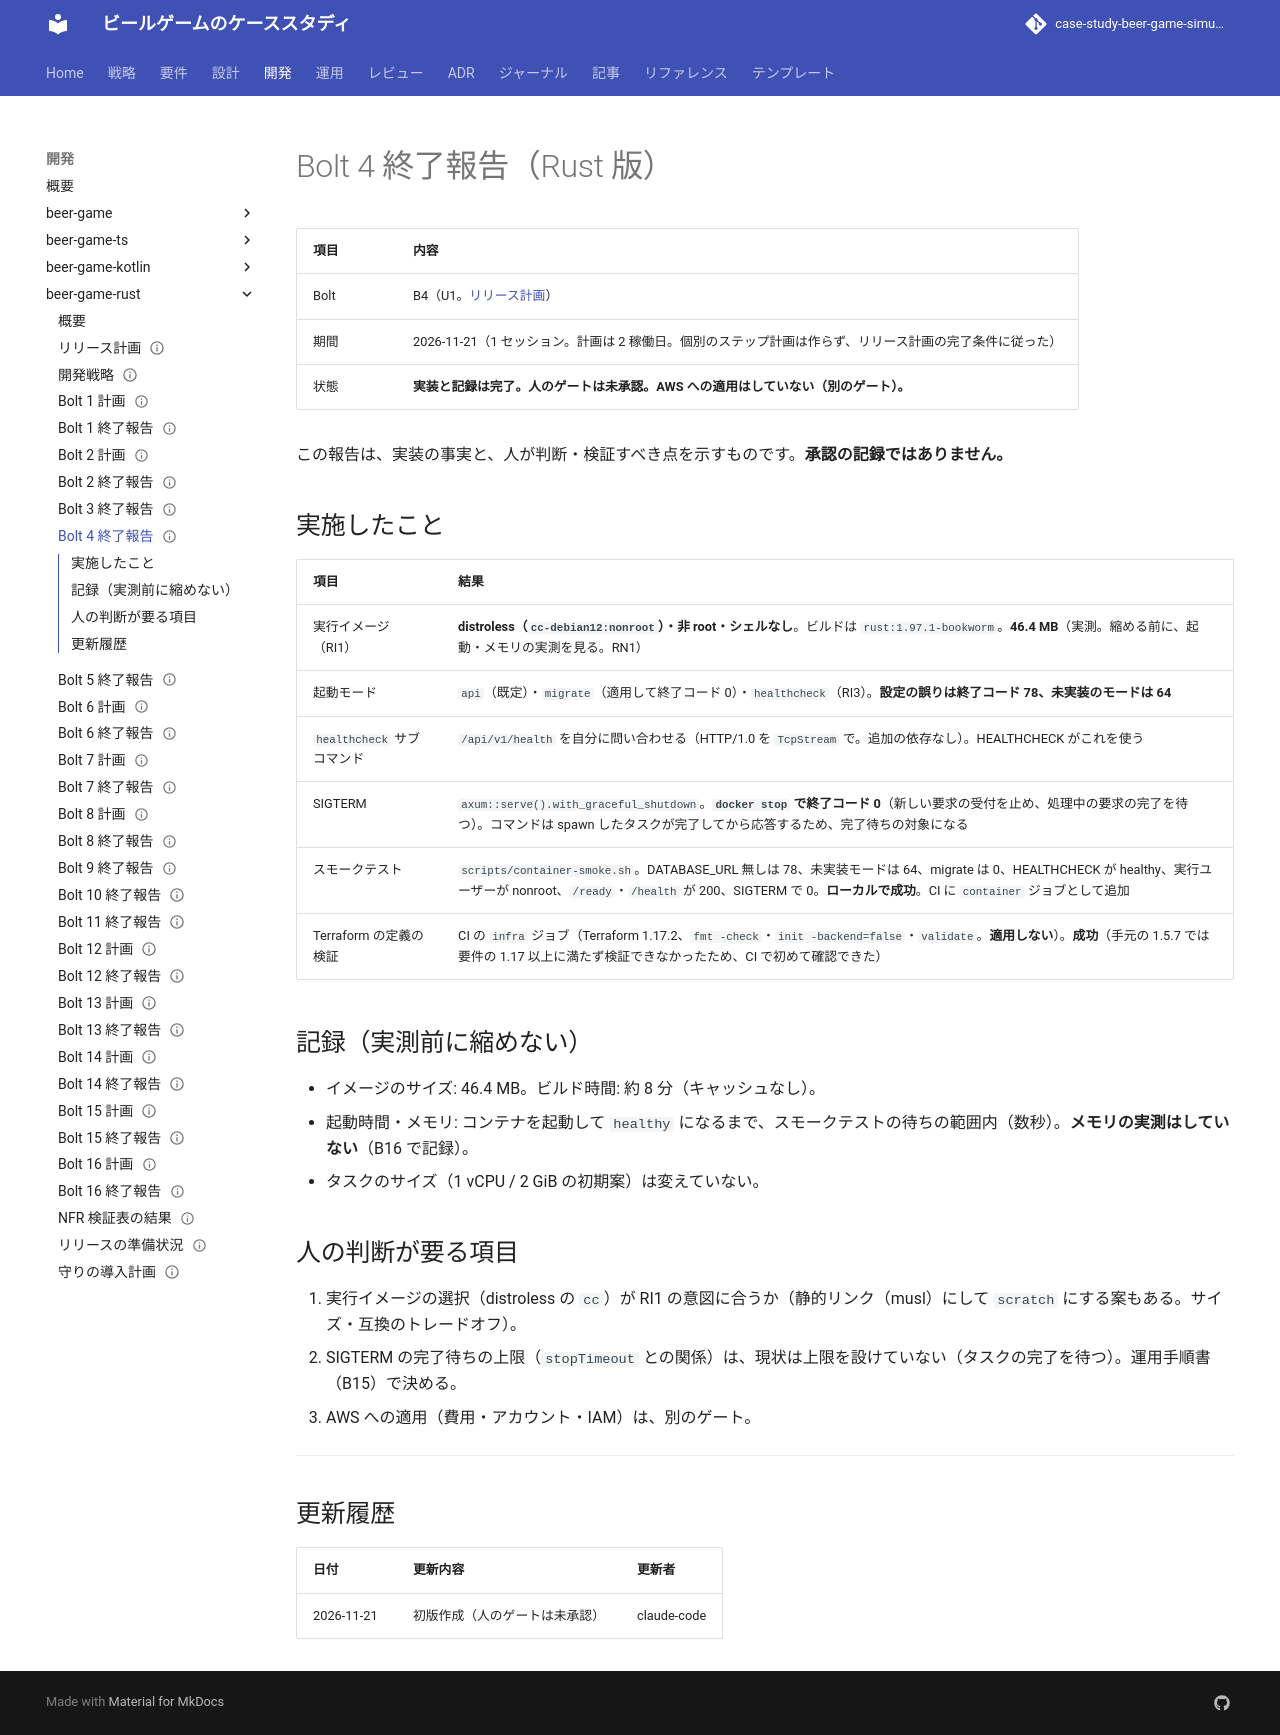

repository: k2works/case-study-beer-game-simulation · page: development/beer-game-rust/bolt_4_report/index.html · generator: mkdocs

---
type: Reference
title: "Bolt 4 終了報告 - コンテナ・デプロイの定義（Rust 版）"
description: "beer-game-rust の Bolt 4 の結果。実行イメージ、起動モード、SIGTERM、スモークテスト、Terraform の検証、サイズ・起動・メモリの記録。"
tags: [report, plan]
status: draft
generated: { by: claude-code/claude-sonnet-5-5, at: 2026-11-21T08:08:52Z }
---

# Bolt 4 終了報告（Rust 版）

| 項目 | 内容 |
| :--- | :--- |
| Bolt | B4（U1。[リリース計画](./release_plan.md)） |
| 期間 | 2026-11-21（1 セッション。計画は 2 稼働日。個別のステップ計画は作らず、リリース計画の完了条件に従った） |
| 状態 | **実装と記録は完了。人のゲートは未承認。AWS への適用はしていない（別のゲート）。** |

この報告は、実装の事実と、人が判断・検証すべき点を示すものです。**承認の記録ではありません。**

## 実施したこと

| 項目 | 結果 |
| :--- | :--- |
| 実行イメージ（RI1） | **distroless（`cc-debian12:nonroot`）・非 root・シェルなし**。ビルドは `rust:1.97.1-bookworm`。**46.4 MB**（実測。縮める前に、起動・メモリの実測を見る。RN1） |
| 起動モード | `api`（既定）・`migrate`（適用して終了コード 0）・`healthcheck`（RI3）。**設定の誤りは終了コード 78、未実装のモードは 64** |
| `healthcheck` サブコマンド | `/api/v1/health` を自分に問い合わせる（HTTP/1.0 を `TcpStream` で。追加の依存なし）。HEALTHCHECK がこれを使う |
| SIGTERM | `axum::serve().with_graceful_shutdown`。**`docker stop` で終了コード 0**（新しい要求の受付を止め、処理中の要求の完了を待つ）。コマンドは spawn したタスクが完了してから応答するため、完了待ちの対象になる |
| スモークテスト | `scripts/container-smoke.sh`。DATABASE_URL 無しは 78、未実装モードは 64、migrate は 0、HEALTHCHECK が healthy、実行ユーザーが nonroot、`/ready`・`/health` が 200、SIGTERM で 0。**ローカルで成功**。CI に `container` ジョブとして追加 |
| Terraform の定義の検証 | CI の `infra` ジョブ（Terraform 1.17.2、`fmt -check`・`init -backend=false`・`validate`。**適用しない**）。**成功**（手元の 1.5.7 では要件の 1.17 以上に満たず検証できなかったため、CI で初めて確認できた） |

## 記録（実測前に縮めない）

- イメージのサイズ: 46.4 MB。ビルド時間: 約 8 分（キャッシュなし）。
- 起動時間・メモリ: コンテナを起動して `healthy` になるまで、スモークテストの待ちの範囲内（数秒）。**メモリの実測はしていない**（B16 で記録）。
- タスクのサイズ（1 vCPU / 2 GiB の初期案）は変えていない。

## 人の判断が要る項目

1. 実行イメージの選択（distroless の `cc`）が RI1 の意図に合うか（静的リンク（musl）にして `scratch` にする案もある。サイズ・互換のトレードオフ）。
2. SIGTERM の完了待ちの上限（`stopTimeout` との関係）は、現状は上限を設けていない（タスクの完了を待つ）。運用手順書（B15）で決める。
3. AWS への適用（費用・アカウント・IAM）は、別のゲート。

---

## 更新履歴

| 日付 | 更新内容 | 更新者 |
| :--- | :--- | :--- |
| 2026-11-21 | 初版作成（人のゲートは未承認） | claude-code |
